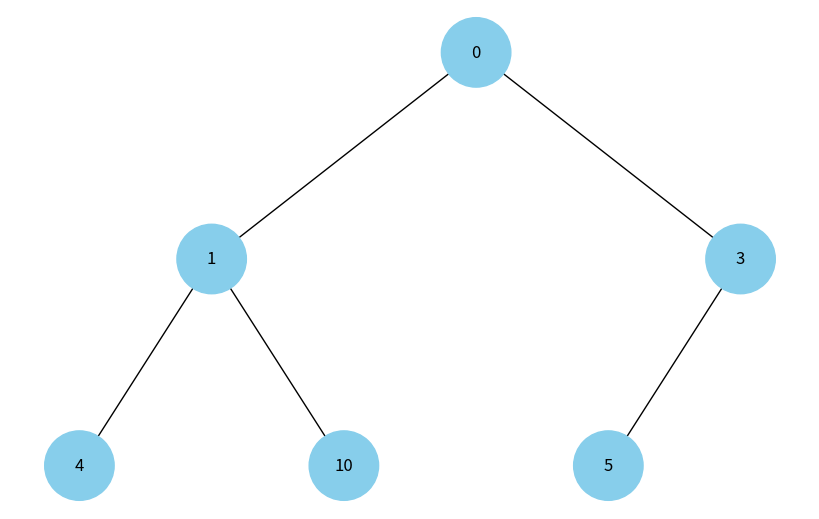

Reproduce this figure in Python.
import uuid
import networkx as nx
import matplotlib.pyplot as plt
import heapq


class Node:
    def __init__(self, key, color="skyblue"):
        self.left = None
        self.right = None
        self.val = key
        self.color = color  # Додатковий аргумент для зберігання кольору вузла
        self.id = str(uuid.uuid4())  # Унікальний ідентифікатор для кожного вузла


def add_edges(graph, node, pos, x=0, y=0, layer=1):
    if node is not None:
        graph.add_node(node.id, color=node.color, label=node.val)  # Використання id та збереження значення вузла
        if node.left:
            graph.add_edge(node.id, node.left.id)
            l = x - 1 / 2 ** layer
            pos[node.left.id] = (l, y - 1)
            l = add_edges(graph, node.left, pos, x=l, y=y - 1, layer=layer + 1)
        if node.right:
            graph.add_edge(node.id, node.right.id)
            r = x + 1 / 2 ** layer
            pos[node.right.id] = (r, y - 1)
            r = add_edges(graph, node.right, pos, x=r, y=y - 1, layer=layer + 1)
    return graph


def draw_tree(tree_root):
    tree = nx.DiGraph()
    pos = {tree_root.id: (0, 0)}
    tree = add_edges(tree, tree_root, pos)

    colors = [node[1]['color'] for node in tree.nodes(data=True)]
    labels = {node[0]: node[1]['label'] for node in tree.nodes(data=True)}  # Використовуйте значення вузла для міток

    plt.figure(figsize=(8, 5))
    nx.draw(tree, pos=pos, labels=labels, arrows=False, node_size=2500, node_color=colors)
    plt.show()


# Функція для побудови дерева з масиву бінарної купи
def build_heap_tree(heap):
    # Перетворюємо масив на мін-купу
    heapq.heapify(heap)
    
    nodes = [Node(val) for val in heap]
    n = len(nodes)
    for i in range(n):
        left_index = 2 * i + 1
        right_index = 2 * i + 2
        if left_index < n:
            nodes[i].left = nodes[left_index]
        if right_index < n:
            nodes[i].right = nodes[right_index]
    return nodes[0] if nodes else None

# Масив, який буде перетворено на мінімальну бінарну купу
heap = [10, 4, 5, 0, 1, 3]
root = build_heap_tree(heap)

# Відображення дерева
draw_tree(root)
